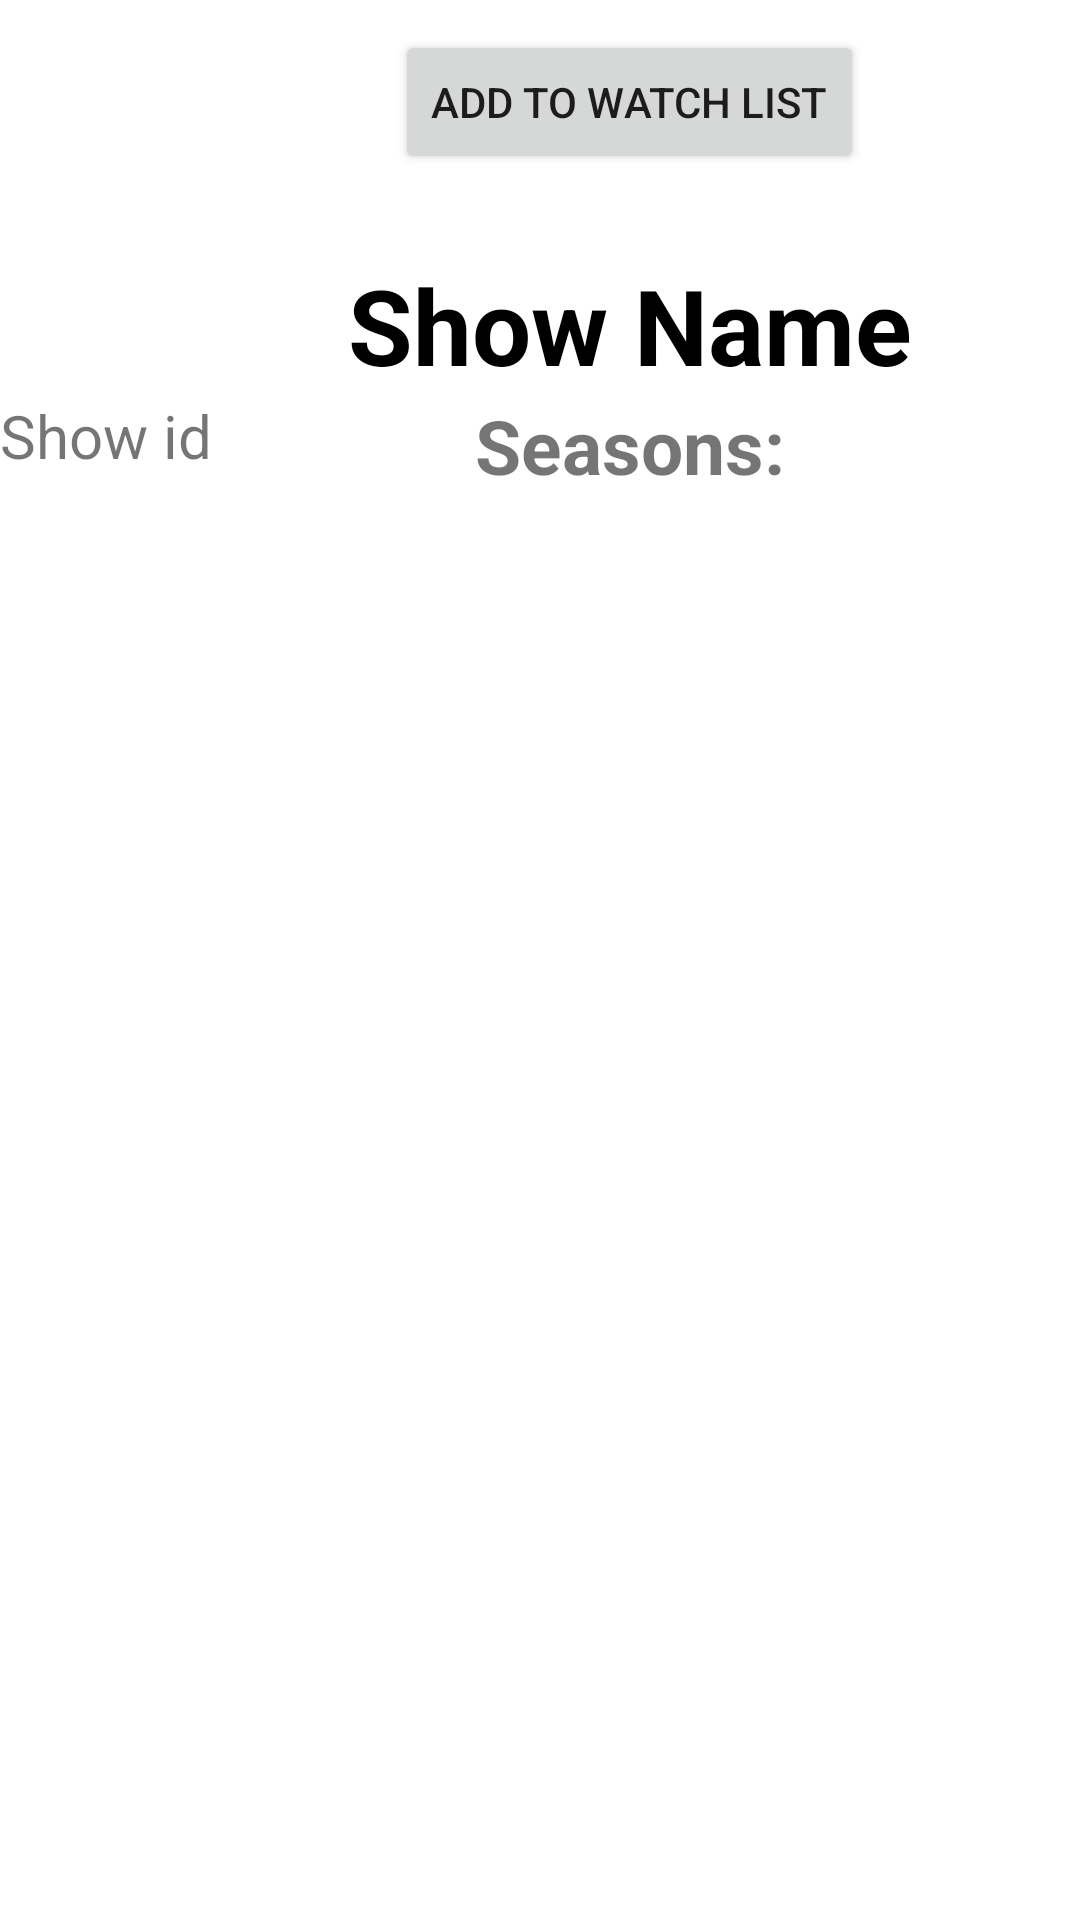

Here is an Android app screen rendered from its layout file. Give the layout XML and the strings, colors and styles it references.
<!-- AndroidManifest.xml: application theme Theme.AppCompat.DayNight.NoActionBar -->
<!-- res/layout/fragment_detail_show.xml -->
<?xml version="1.0" encoding="utf-8"?>
<FrameLayout xmlns:android="http://schemas.android.com/apk/res/android"
    xmlns:tools="http://schemas.android.com/tools"
    android:layout_width="match_parent"
    android:layout_height="fill_parent"
    android:background="@color/white"
    tools:context=".DetailShowFragment">

    <RelativeLayout
        android:layout_width="420dp"
        android:layout_height="180dp"
        android:id="@+id/layout_show">

        <Button
            android:id="@+id/watch_list_btn"
            android:layout_width="wrap_content"
            android:layout_height="wrap_content"
            android:layout_centerHorizontal="true"
            android:text="Add to watch list"
            android:layout_marginTop="10dp"
            android:layout_marginRight="20dp"
            android:layout_marginLeft="20dp"
            android:gravity="center"/>

        <TextView
            android:id="@+id/show_name"
            android:layout_width="wrap_content"
            android:layout_height="wrap_content"
            android:gravity="center"
            android:layout_centerHorizontal="true"
            android:textColor="@color/black"
            android:textStyle="bold"

            android:layout_marginTop="85dp"
            android:textSize="35dp"
            android:text="Show Name"/>

        <TextView
            android:id="@+id/show_id"
            android:layout_width="wrap_content"
            android:layout_height="wrap_content"
            android:layout_below="@+id/show_name"
            android:layout_centerVertical="true"
            android:textSize="20dp"
            android:text="Show id"
            />

        <TextView
            android:layout_width="wrap_content"
            android:layout_height="wrap_content"
            android:gravity="center"
            android:layout_centerHorizontal="true"
            android:layout_below="@+id/show_name"
            android:textStyle="bold"
            android:layout_centerVertical="true"
            android:textSize="25dp"
            android:text="Seasons:"
            />


    </RelativeLayout>

        <LinearLayout
            android:layout_width="1200dp"
            android:layout_height="match_parent"
            android:orientation="horizontal"
            android:layout_marginTop="180dp">

            <GridView
                android:id="@+id/gridViewShowDetail"
                android:layout_width="fill_parent"
                android:layout_height="fill_parent"
                android:layout_marginTop="20dp"
                android:layout_marginBottom="10dp"
                android:columnWidth="400dp"
                android:gravity="center"
                android:horizontalSpacing="1dp"
                android:numColumns="1"
                android:scrollbarAlwaysDrawHorizontalTrack="true"
                android:scrollbarAlwaysDrawVerticalTrack="true"
                android:stretchMode="none"
                android:textColor="@color/white"
                android:textSize="30sp"
                android:verticalSpacing="1dp" />
        </LinearLayout>

</FrameLayout>
<!-- resources referenced by this layout -->
<resources>

  <!-- not gathered from this repository: default colours our renderer supplied (Android Studio template values) -->
  <color name="black">#FF000000</color>
  <color name="white">#FFFFFFFF</color>
</resources>
